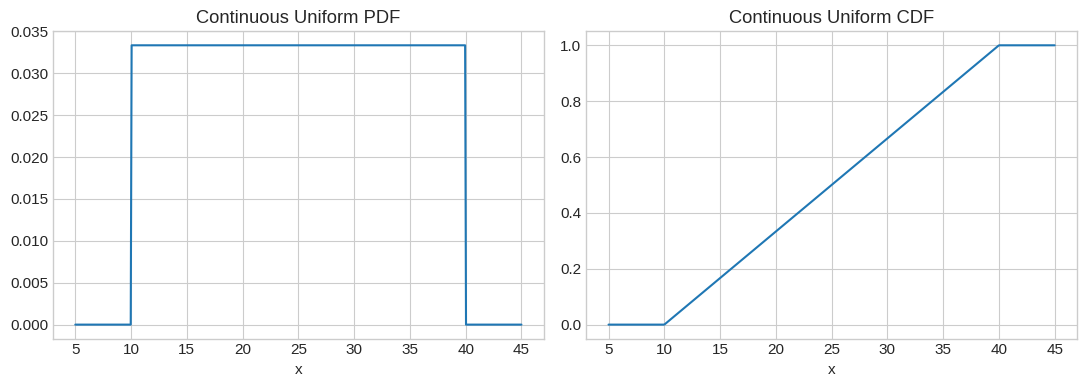
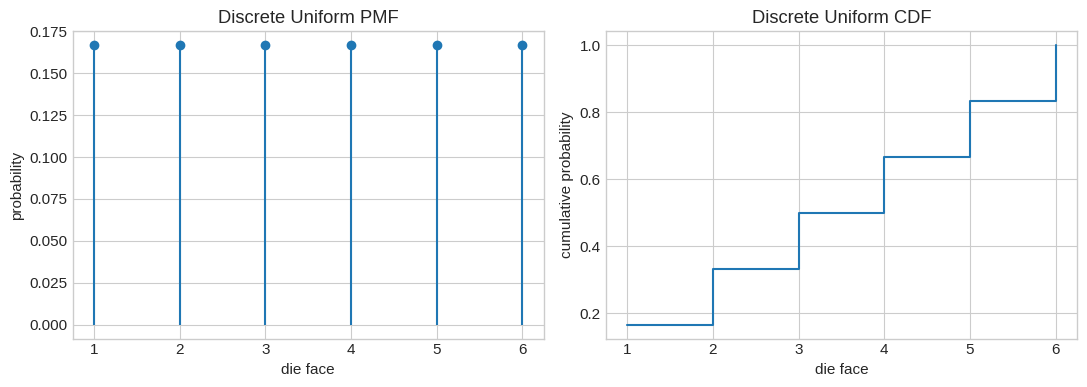

Write the Python code that produced these figures, in order.
# Beginner-friendly guide:
# We load tools for number lists, probability calculations, and drawing charts.
# The fixed random seed makes any pretend experiment repeat the same way each time.
import math
import numpy as np
import pandas as pd
import matplotlib.pyplot as plt
from scipy import stats

plt.style.use("seaborn-v0_8-whitegrid")
plt.rcParams.update({"figure.figsize": (8, 4.5), "font.size": 11})
rng = np.random.default_rng(42)


# Beginner-friendly guide:
# We choose a flat range from 10 to 40, where equal-length stretches get equal chances.
# The two charts show the flat density picture and the steadily growing total-chance picture.
a, b = 10, 40
p_15_to_30 = stats.uniform.cdf(30, loc=a, scale=b-a) - stats.uniform.cdf(15, loc=a, scale=b-a)
p_above_20 = stats.uniform.sf(20, loc=a, scale=b-a)
print(f"P(15 <= X <= 30) = {p_15_to_30:.4f}")
print(f"P(X > 20)         = {p_above_20:.4f}")

x = np.linspace(5, 45, 500)
pdf = stats.uniform.pdf(x, loc=a, scale=b-a)
cdf = stats.uniform.cdf(x, loc=a, scale=b-a)
fig, ax = plt.subplots(1, 2, figsize=(11, 4))
ax[0].plot(x, pdf); ax[0].set_title("Continuous Uniform PDF")
ax[1].plot(x, cdf); ax[1].set_title("Continuous Uniform CDF")
for current in ax: current.set_xlabel("x")
plt.tight_layout()


# Beginner-friendly guide:
# A fair die is a discrete Uniform example because every separate face has the same chance.
# We add the chances for faces 2 through 5, then draw both its PMF and its running-total CDF.
# Fair die as a discrete Uniform distribution
outcomes = np.arange(1, 7)
probabilities = np.repeat(1/6, 6)
print("P(2 <= X <= 5) =", probabilities[1:5].sum())
print("Mean =", outcomes.mean(), "Variance =", outcomes.var())

fig, ax = plt.subplots(1, 2, figsize=(11, 4))
ax[0].stem(outcomes, probabilities, basefmt=" ")
ax[0].set(title="Discrete Uniform PMF", xlabel="die face", ylabel="probability")
ax[1].step(outcomes, np.cumsum(probabilities), where="post")
ax[1].set(title="Discrete Uniform CDF", xlabel="die face", ylabel="cumulative probability")
plt.tight_layout()
